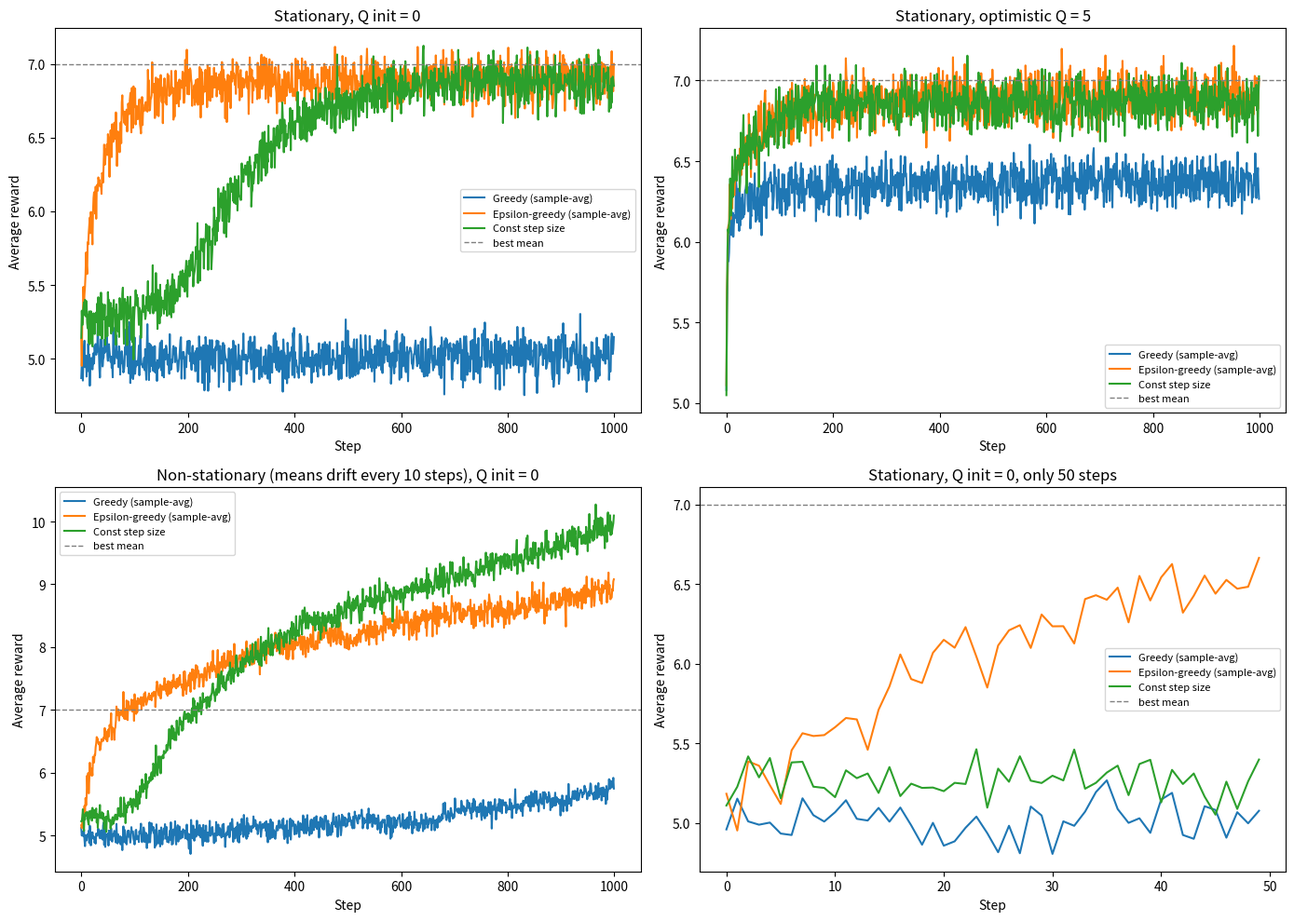

This chart was generated by the following Python code:
import numpy as np
import matplotlib.pyplot as plt

K = 3                       
TRUE_MEANS = [5, 6, 7]      
SD = 2                      
STEPS = 1000                
RUNS = 500                  
EPSILON = 0.1               
ALPHA = 0.1                 
WALK_SD = 0.5               
WALK_EVERY = 10             

means = np.array(TRUE_MEANS, dtype=float)
Q = np.zeros(K)
counts = np.zeros(K)


def greedy():
    action = np.argmax(Q)

    reward = np.random.normal(loc=means[action], scale=SD)

    counts[action] += 1
    Q[action] += (1 / counts[action]) * (reward - Q[action])

    return action, reward


def e_greedy(explore_chance):
    if np.random.random() <= explore_chance:
        action = np.random.randint(K)
    else:
        action = np.argmax(Q)

    reward = np.random.normal(loc=means[action], scale=SD)

    counts[action] += 1
    Q[action] += (1 / counts[action]) * (reward - Q[action])

    return action, reward


def const_step(explore_chance, alpha):
    if np.random.random() <= explore_chance:
        action = np.random.randint(K)
    else:
        action = np.argmax(Q)

    reward = np.random.normal(loc=means[action], scale=SD)

    counts[action] += 1
    Q[action] += alpha * (reward - Q[action])

    return action, reward


def run_policy(step_fn, init_q, non_stationary, steps=STEPS):
    """step_fn() is a no-arg call doing one pull, returning (action, reward)."""
    global means, Q, counts
    total = np.zeros(steps)

    for _ in range(RUNS):
        means = np.array(TRUE_MEANS, dtype=float)
        Q = np.full(K, float(init_q))
        counts = np.zeros(K)

        for t in range(steps):
            if non_stationary and t > 0 and t % WALK_EVERY == 0:
                means += np.random.normal(0.0, WALK_SD, size=K)

            _, reward = step_fn()
            total[t] += reward

    return total / RUNS


POLICIES = [
    ("Greedy (sample-avg)", greedy),
    ("Epsilon-greedy (sample-avg)", lambda: e_greedy(EPSILON)),
    ("Const step size", lambda: const_step(EPSILON, ALPHA)),
]


def make_graph(ax, title, init_q, non_stationary, steps=STEPS):
    for label, step_fn in POLICIES:
        avg = run_policy(step_fn, init_q, non_stationary, steps)
        ax.plot(avg, label=label)
    ax.axhline(max(TRUE_MEANS), color="gray", ls="--", lw=1, label="best mean")
    ax.set_title(title)
    ax.set_xlabel("Step")
    ax.set_ylabel("Average reward")
    ax.legend(fontsize=8)


SHORT_STEPS = 50

fig, axes = plt.subplots(2, 2, figsize=(14, 10))

make_graph(axes[0, 0], "Stationary, Q init = 0",       init_q=0, non_stationary=False)
make_graph(axes[0, 1], "Stationary, optimistic Q = 5", init_q=5, non_stationary=False)
make_graph(axes[1, 0], f"Non-stationary (means drift every {WALK_EVERY} steps), Q init = 0",
           init_q=0, non_stationary=True)
make_graph(axes[1, 1], f"Stationary, Q init = 0, only {SHORT_STEPS} steps",
           init_q=0, non_stationary=False, steps=SHORT_STEPS)

plt.tight_layout()
plt.savefig("bandit_comparison.png", dpi=120)
print("Saved bandit_comparison.png")
plt.show()
